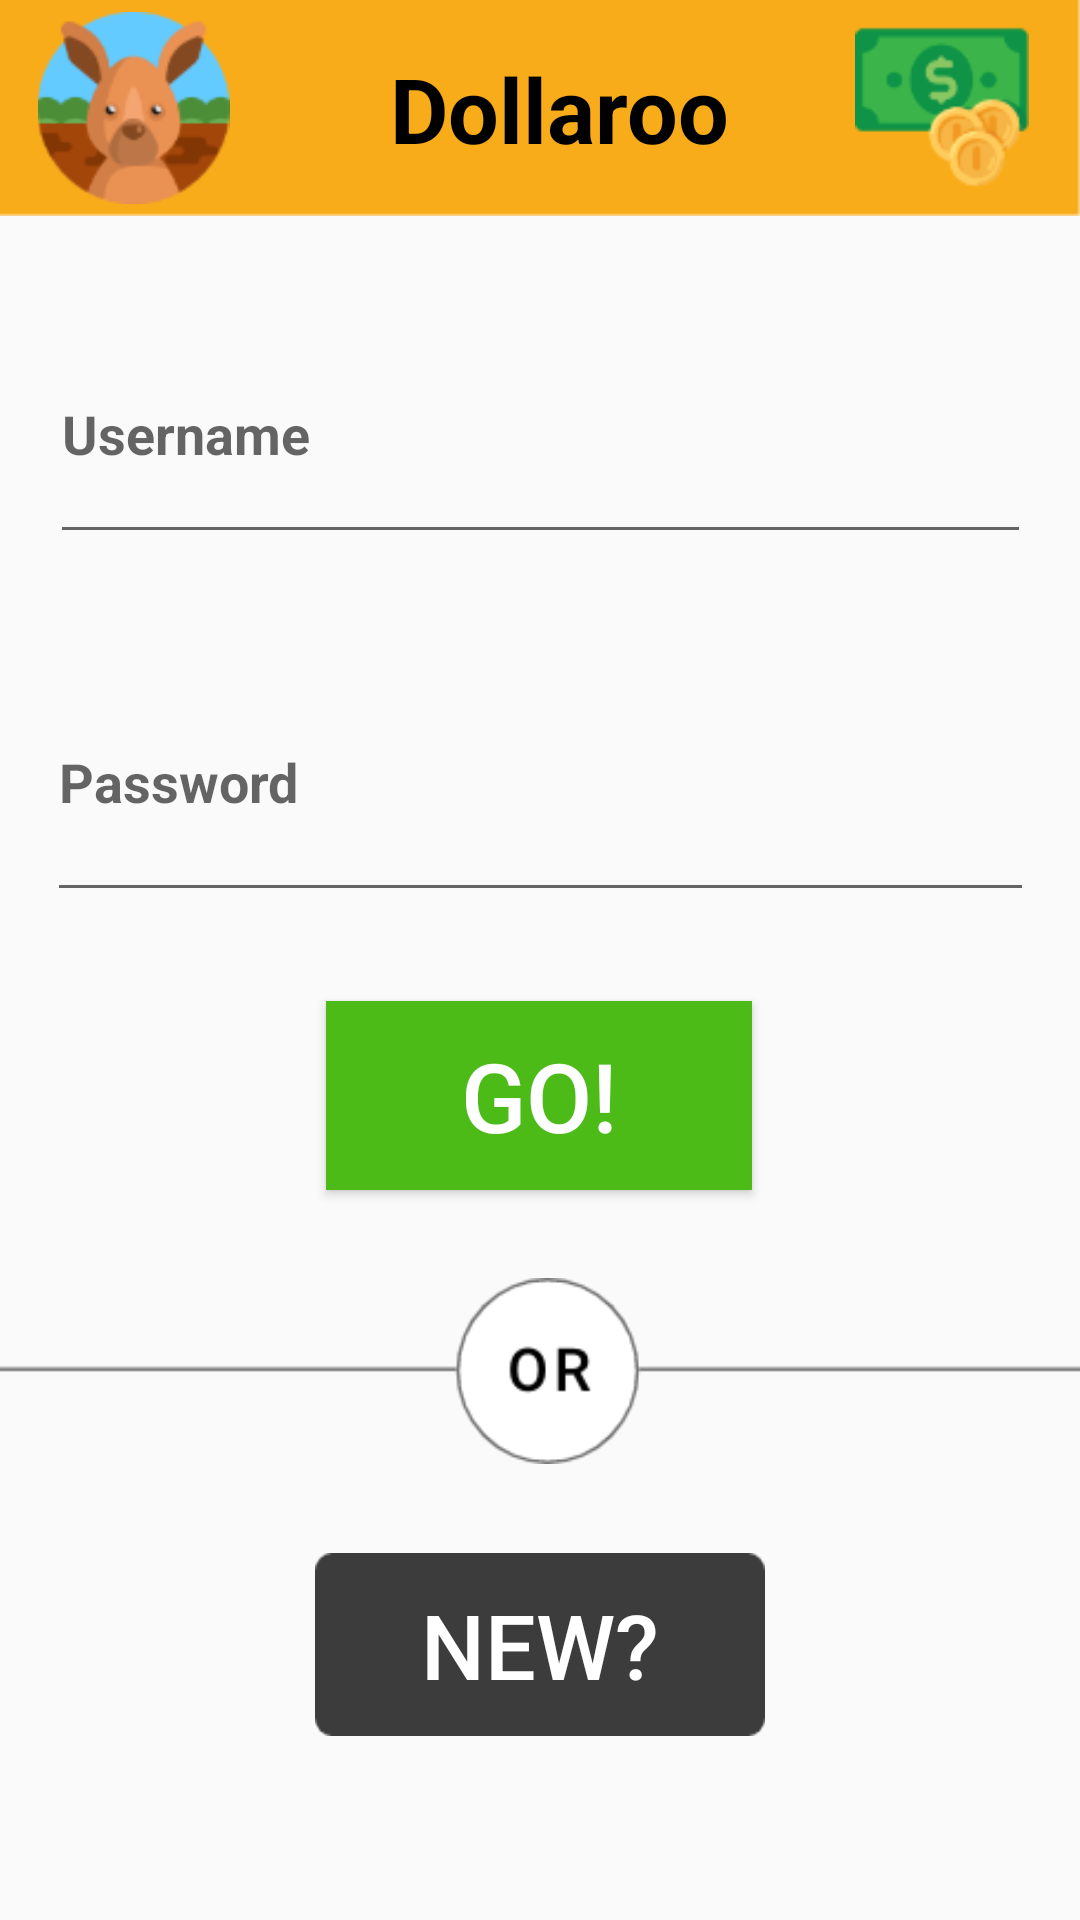

Layout XML and referenced resources for this Android screen:
<!-- AndroidManifest.xml: application theme AppTheme -->
<!-- res/layout/activity_login1.xml -->
<?xml version="1.0" encoding="utf-8"?>
<androidx.constraintlayout.widget.ConstraintLayout xmlns:android="http://schemas.android.com/apk/res/android"
    xmlns:app="http://schemas.android.com/apk/res-auto"
    xmlns:tools="http://schemas.android.com/tools"
    android:layout_width="match_parent"
    android:layout_height="match_parent"
    tools:context=".Activities.LoginActivity1">

    <androidx.constraintlayout.widget.ConstraintLayout
        android:id="@+id/header"
        android:layout_width="match_parent"
        android:layout_height="wrap_content"
        android:background="@drawable/yellowheader"
        app:layout_constraintEnd_toEndOf="parent"
        app:layout_constraintHorizontal_bias="0.0"
        app:layout_constraintStart_toStartOf="parent"
        app:layout_constraintTop_toTopOf="parent">

        <ImageView
            android:id="@+id/imageView15"
            android:layout_width="89dp"
            android:layout_height="64dp"
            android:layout_marginTop="4dp"
            android:layout_marginBottom="4dp"
            app:layout_constraintBottom_toBottomOf="parent"
            app:layout_constraintStart_toStartOf="parent"
            app:layout_constraintTop_toTopOf="parent"
            app:srcCompat="@drawable/kangarootwo" />

        <ImageView
            android:id="@+id/imageView16"
            android:layout_width="60dp"
            android:layout_height="58dp"
            android:layout_marginEnd="16dp"
            app:layout_constraintBottom_toBottomOf="parent"
            app:layout_constraintEnd_toEndOf="parent"
            app:layout_constraintTop_toTopOf="parent"
            app:srcCompat="@drawable/money" />

        <TextView
            android:id="@+id/textView9"
            android:layout_width="wrap_content"
            android:layout_height="wrap_content"
            android:text="Dollaroo"
            android:textColor="#000000"
            android:textSize="30sp"
            android:textStyle="bold"
            app:layout_constraintBottom_toBottomOf="parent"
            app:layout_constraintEnd_toStartOf="@+id/imageView16"
            app:layout_constraintStart_toEndOf="@+id/imageView15"
            app:layout_constraintTop_toTopOf="parent" />

    </androidx.constraintlayout.widget.ConstraintLayout>

    <EditText
        android:id="@+id/username_text"
        android:layout_width="327dp"
        android:layout_height="83dp"
        android:contentDescription="parent2"
        android:hint="Username"
        android:inputType="text"
        android:textAllCaps="false"
        android:textStyle="bold"
        app:layout_constraintBottom_toTopOf="@+id/password_text"
        app:layout_constraintEnd_toEndOf="parent"
        app:layout_constraintStart_toStartOf="parent"
        app:layout_constraintTop_toBottomOf="@+id/header" />

    <EditText
        android:id="@+id/password_text"
        android:layout_width="329dp"
        android:layout_height="90dp"
        android:contentDescription="password123"
        android:hint="Password"
        android:inputType="textPassword"
        android:password="true"
        android:textStyle="bold"
        app:layout_constraintBottom_toTopOf="@+id/button_login"
        app:layout_constraintEnd_toEndOf="parent"
        app:layout_constraintStart_toStartOf="parent"
        app:layout_constraintTop_toBottomOf="@id/username_text" />

    <Button
        android:id="@+id/button_login"
        android:layout_width="142dp"
        android:layout_height="63dp"
        android:background="@color/colorPrimary"
        android:fontFamily="sans-serif-medium"
        android:text="Go!"
        android:textColor="@android:color/white"
        android:textSize="32sp"
        app:layout_constraintBottom_toTopOf="@id/imageView17"
        app:layout_constraintEnd_toEndOf="parent"
        app:layout_constraintHorizontal_bias="0.498"
        app:layout_constraintStart_toStartOf="parent"
        app:layout_constraintTop_toBottomOf="@+id/password_text" />

    <Button
        android:id="@+id/button_register"
        android:layout_width="150dp"
        android:layout_height="61dp"
        android:layout_marginBottom="32dp"
        android:background="@drawable/bigdarkbuton"
        android:fontFamily="sans-serif-medium"
        android:text="New?"
        android:textColor="@android:color/white"
        android:textSize="30sp"
        app:layout_constraintBottom_toBottomOf="parent"
        app:layout_constraintEnd_toEndOf="parent"
        app:layout_constraintStart_toStartOf="parent"
        app:layout_constraintTop_toBottomOf="@+id/imageView17" />

    <ImageView
        android:id="@+id/imageView17"
        android:layout_width="610dp"
        android:layout_height="62dp"
        app:layout_constraintBottom_toTopOf="@id/button_register"
        app:layout_constraintEnd_toEndOf="parent"
        app:layout_constraintStart_toStartOf="parent"
        app:layout_constraintTop_toBottomOf="@+id/button_login"
        app:srcCompat="@drawable/orline" />


</androidx.constraintlayout.widget.ConstraintLayout>
<!-- resources referenced by this layout -->
<resources>
  <color name="colorPrimary">#4CBB17</color>
  <!-- drawable bigdarkbuton: png bitmap (drawable-hdpi, 1171 bytes) -->
  <!-- drawable kangarootwo: png bitmap (drawable-xxhdpi, 6927 bytes) -->
  <!-- drawable money: png bitmap (drawable-ldpi, 4304 bytes) -->
  <!-- drawable orline: png bitmap (drawable-ldpi, 5470 bytes) -->
  <!-- drawable yellowheader: png bitmap (drawable-xhdpi, 1550 bytes) -->
  <style name="AppTheme" parent="Theme.AppCompat.Light.NoActionBar">
          
          <item name="colorPrimary">@color/colorPrimary</item>
          <item name="colorPrimaryDark">@color/colorPrimaryDark</item>
          <item name="colorAccent">@color/colorAccent</item>
      </style>
  <color name="colorPrimaryDark">#276E07</color>
  <color name="colorAccent">#F9AC19</color>
</resources>
